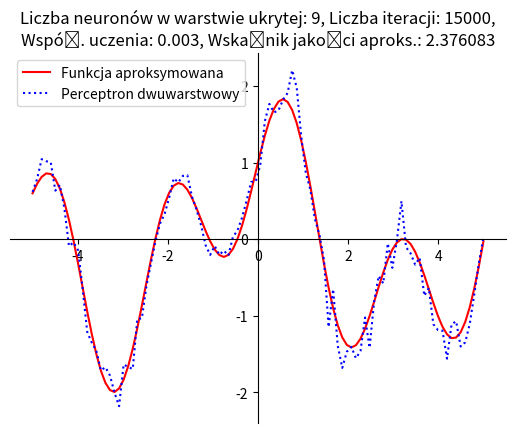

Reproduce this figure in Python.
#!/usr/bin/env python3
# -*- coding: utf-8 -*-
"""
Created on Mon Nov  8 16:51:50 2021

[redacted]
Kodu tego mogą używać moi studenci na ćwiczeniach z przedmiotu Wstęp do Sztucznej Inteligencji.
Kod ten powstał aby przyspieszyć i ułatwić pracę studentów, aby mogli skupić się na algorytmach sztucznej inteligencji. 
Kod nie jest wzorem dobrej jakości programowania w Pythonie, nie jest również wzorem programowania obiektowego, może zawierać błędy.

Nie ma obowiązku używania tego kodu.
"""

# [redacted]

import numpy as np

#Pierwsze cyfry numerow indeksow
p = [5, 0]

L_BOUND = -5
U_BOUND = 5

#* Reprezentowana funkcja J(x)
def q(x):
    return np.sin(x*np.sqrt(p[0]+1))+np.cos(x*np.sqrt(p[1]+1))

#* J: [-5,5] → R
x = np.linspace(L_BOUND, U_BOUND, 100)
y = q(x)

np.random.seed(1)


#* F. Aktywacji - logistyczna sigmoidalna
def sigmoid(x):
    return 1/(1+np.exp(-x))

#* Pochodna F. Aktywacji
def d_sigmoid(x):
    s = 1/(1+np.exp(-x))
    return s * (1-s)
     
#* F. straty (różnica kwadratowa między pożądanym wyjściem, a wyjściem sieci neuronowej)
def nloss(y_out, y):
    return (y_out - y) ** 2

#* Pochodna F. Straty
def d_nloss(y_out, y):
    return 2*( y_out - y )

#* Klasa od tworzenia sieci neuronowej    
class DlNet:

    # CO ZROBIONO: uzupełniono funkcje forward, backward, predict i train. Dodano wagi, na razie bez biasu

    def __init__(self, x, y):
        self.x = x
        self.y = y
        self.y_out = 0
        
        self.HIDDEN_L_SIZE = 9  #liczba neuronów w warstwie ukrytej
        self.LR = 0.003        #stała uczenia (do aktualizacji wag)
        self.QUALITY_INDICATOR = 0 #zmienna do przechowania wskaznika jakosci ostatniej aproksymacji

        #* Wagi z zakresu [0,1)
        self.W_in_hidden = np.random.randn(self.HIDDEN_L_SIZE, len(x)) #wagi miedzy warstwa wejsciowa a ukryta - rozmiar 9/10
        self.W_hidden_out = np.random.randn(len(y), self.HIDDEN_L_SIZE) #wagi miedzy warstwa ukryta a wyjsciowa - rozmiar 10/9

    #* Propagacja w przód
    def forward(self, x):

        #Warstwa pierwsza
        v = np.zeros(self.HIDDEN_L_SIZE)
        for i in range(0, self.W_in_hidden.shape[0]-1):
            for j in range(0, len(x)-1):
                v[i] += x[j] * self.W_in_hidden[i][j] 

        y_hidden = np.zeros(len(v))
        for i in range(0, len(v)):
            y_hidden[i] = sigmoid(v[i])

        #Warstwa druga
        y_forward = np.zeros(len(y))
        for i in range(0, len(y)):
            for j in range(0, self.W_hidden_out.shape[1] - 1):
                y_forward[i] += y_hidden[j] * self.W_hidden_out[i][j] 

        self.y_out = y_forward
        self.y_hidden = y_hidden

        #Zwrot wyników z drugiej warstwy
        return self.y_out

    def predict(self, x):            
        return self.forward(x)
        
    #* Propagacja w tył
    def backward(self, x, y):

        # 1. Wczytanie pochodnej f. straty
        dE = d_nloss(self.y_out, y)

        # 2. Obliczanie gradientu dla warstwy wyjsciowej
        # 2.1 Gradient błędu w warstwie wyjściowej
        delta_out = dE * d_sigmoid(self.y_out)

        # 2.2 Gradient wag dla warstwy wyjściowej:
        grad_W_hidden_out = np.dot(delta_out.reshape(-1, 1), self.y_hidden.reshape(1, -1))

        # 3. Obliczenie gradientu dla warstwy ukrytej
        # 3.1 Błąd propagowany do warstwy ukrytej
        delta_hidden = np.dot(self.W_hidden_out.T, delta_out) * d_sigmoid(self.y_hidden)

        # 3.2 Gradient wag dla warstwy ukrytej
        grad_W_in_hidden = np.dot(delta_hidden.reshape(-1, 1), x.reshape(1, -1))

        # 4. Aktualizacja wag
        self.W_hidden_out -= self.LR * grad_W_hidden_out
        self.W_in_hidden -= self.LR * grad_W_in_hidden
        
    def train(self, x_set, y_set, iters): #forward -> strata (opc) -> backward -> aktualizacja wag (w backward jest)
        for i in range(iters):
            self.forward(x_set)
            if i % 100 == 0:
                E = np.sum(nloss(self.y_out, y))
                self.QUALITY_INDICATOR = E
                print(f'Wartość funkcji straty E, w iteracji {i}: {E}')
            self.backward(x_set, y_set)

#* Inicjalizacja instacji sieci neuronowej i wytrenowanie jej (poczatkowo 10000 iteracji)
nn = DlNet(x,y)

ITERATIONS = 15_000

losses = nn.train(x, y, ITERATIONS + 1)

yh = nn.predict(x) #WAZNE: tu umieszczono wyniki (y) z sieci

import matplotlib.pyplot as plt


fig = plt.figure()
ax = fig.add_subplot(1, 1, 1)
ax.spines['left'].set_position('center')
ax.spines['bottom'].set_position('zero')
ax.spines['right'].set_color('none')
ax.spines['top'].set_color('none')
ax.xaxis.set_ticks_position('bottom')
ax.yaxis.set_ticks_position('left')

plt.plot(x,y, 'r')
plt.plot(x,yh, 'b', linestyle='dotted')
plt.title("Liczba neuronów w warstwie ukrytej: " + str(nn.HIDDEN_L_SIZE) + ", Liczba iteracji: " + str(ITERATIONS) + ",\nWspół. uczenia: " + str(nn.LR) + ", Wskaźnik jakości aproks.: " + str("%.6f" % nn.QUALITY_INDICATOR))
plt.legend(['Funkcja aproksymowana', 'Perceptron dwuwarstwowy'], loc='upper left')
plt.show()
